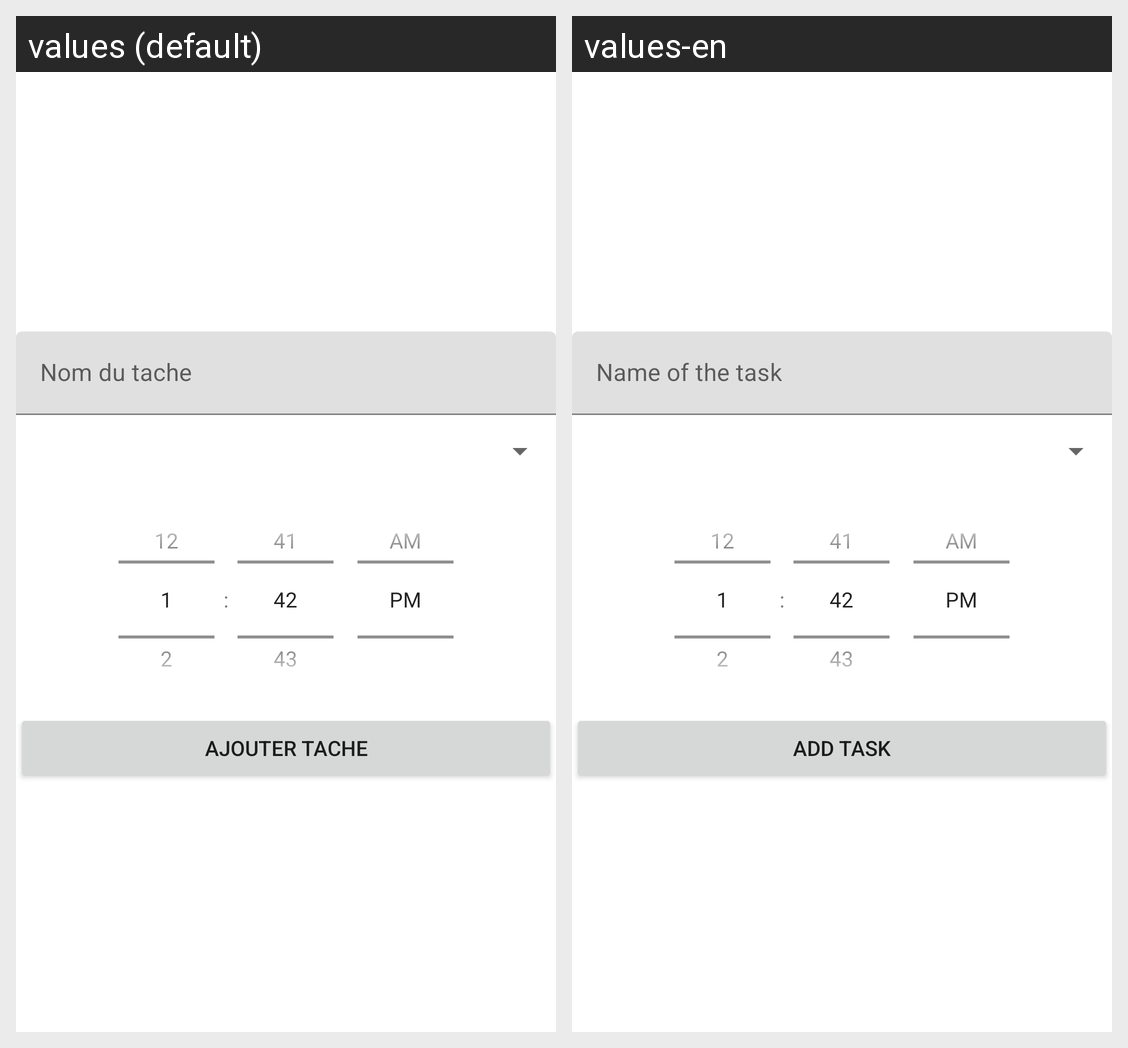

For this localized Android screen grid, give each drawn string resource with its value in every locale shown.
Android screen res/layout/activity_main.xml rendered under 2 locales, left to right: values (default), values-en. Device: Nexus 5 (rendered at 1080×1920; each locale shown at half size, 540×960, under a caption strip naming it); theme Theme.TP05.
Strings drawn on this screen, with the default value and each locale's value (text and hints the layout hard-codes, and strings that could not be matched under every locale, appear in the picture but are not listed):

name
  values: Nom du tache
  values-en: Name of the task

add
  values: Ajouter tache
  values-en: Add Task
